Photos from the image-classification dataset "dataset_merged" in the GitHub repository fatmanurpolat15/SAS. Its 4 classes are: diger, enkaz, kaya, mayin.

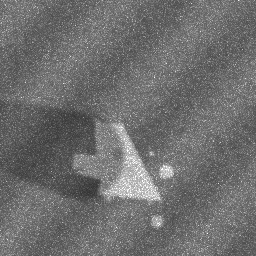
Label: kaya

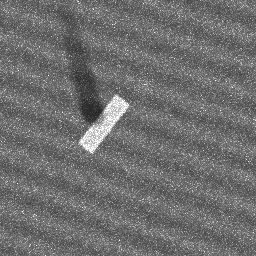
Label: enkaz

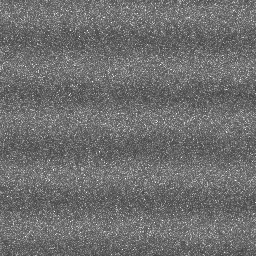
Label: diger

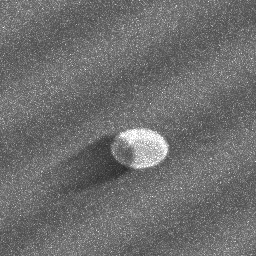
Label: mayin

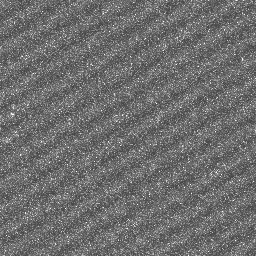
Label: diger

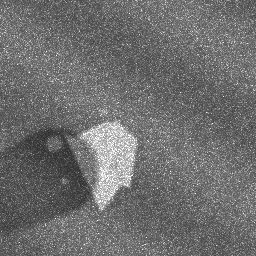
Label: kaya
